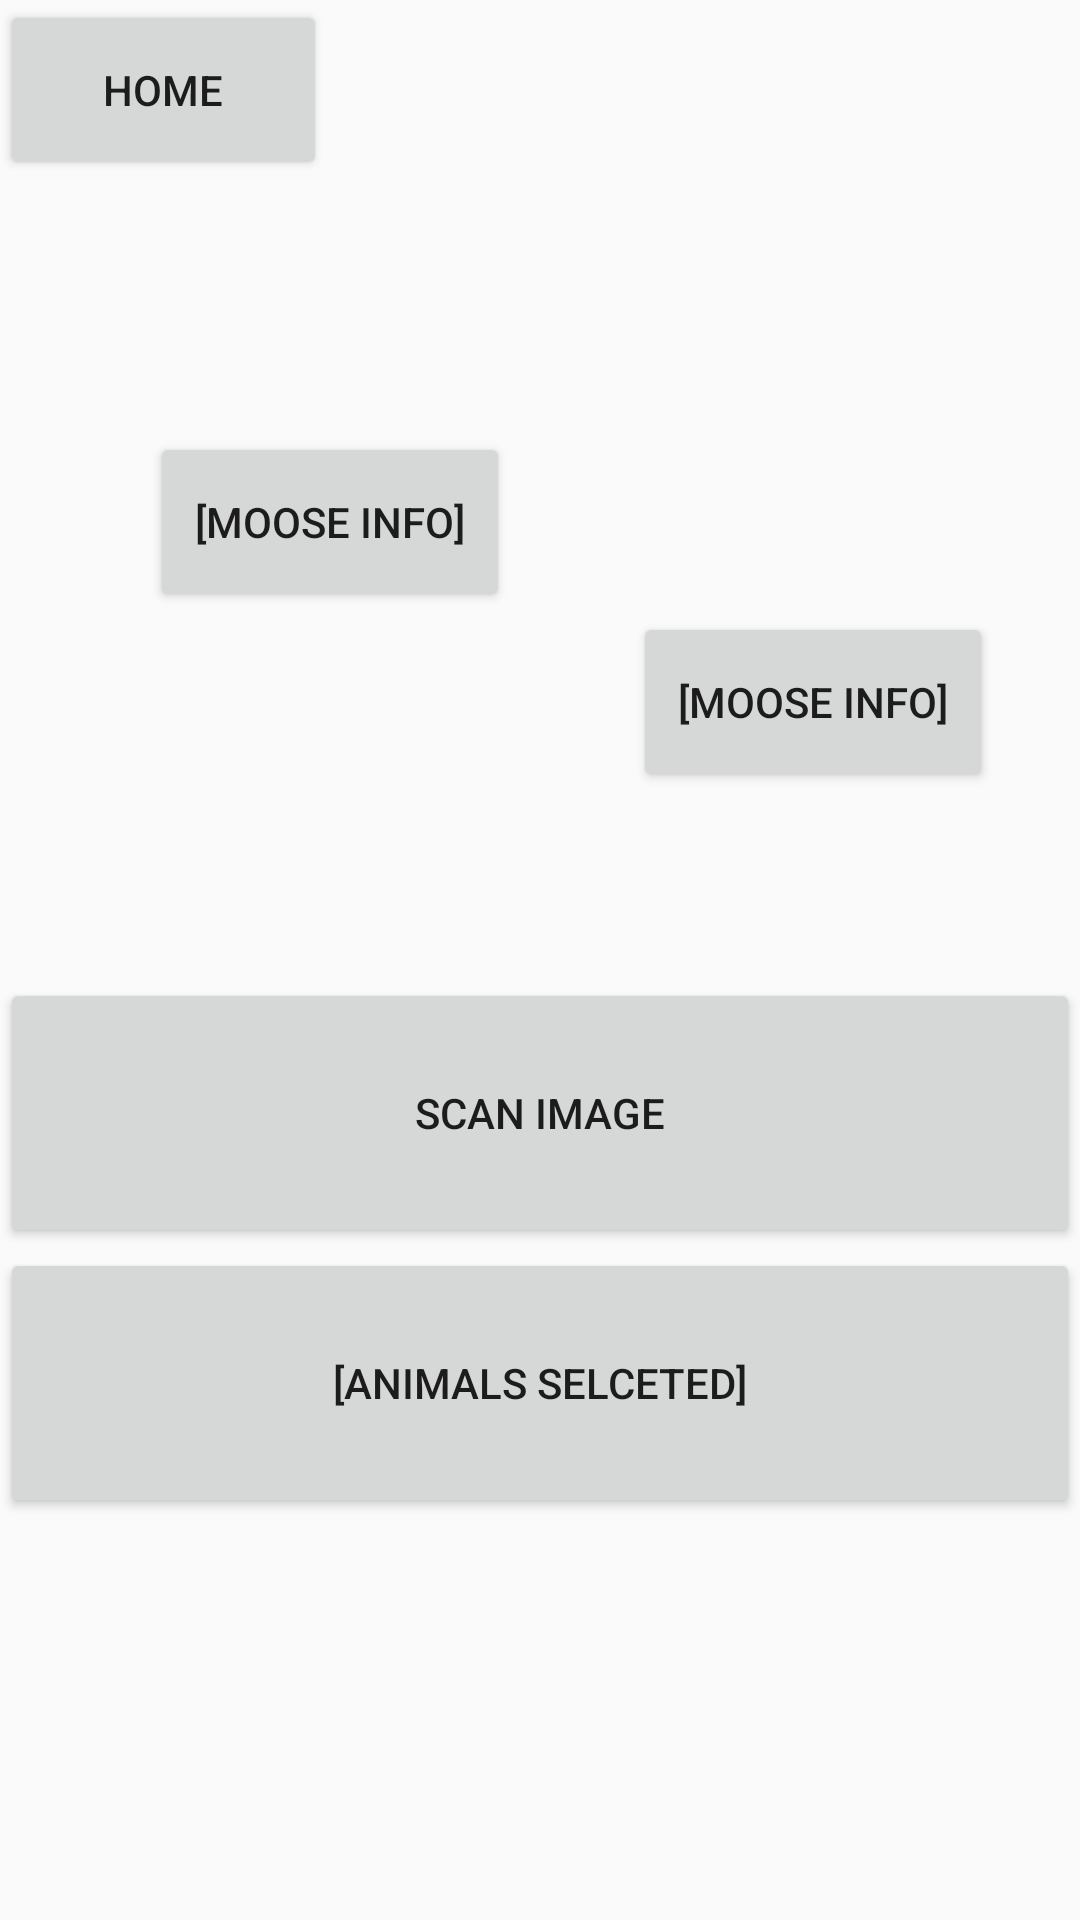

Reconstruct the res/layout file that produces this screen, plus the resources it refers to.
<!-- AndroidManifest.xml: application theme AppTheme -->
<!-- res/layout/activity_scan_animals_buttons.xml -->
<?xml version="1.0" encoding="utf-8"?>
<LinearLayout xmlns:android="http://schemas.android.com/apk/res/android"
    android:orientation="vertical" android:layout_width="match_parent"
    android:layout_height="match_parent"
    android:weightSum="1">

    <Button
        android:text="HOME"
        android:layout_width="109dp"
        android:layout_height="60dp"
        android:id="@+id/button3"
        android:onClick="openMain (ScanAnimal)" />

    <RelativeLayout
        android:orientation="vertical"
        android:layout_width="fill_parent"
        android:layout_height="266dp">

        <ImageView
            android:layout_width="wrap_content"
            android:layout_height="250dp"
            android:id="@+id/image_view"
            android:layout_gravity="center_horizontal"
            android:layout_marginTop="5dp"
            android:src="@drawable/moose"
            android:layout_weight="0.79" />

        <Button
            android:layout_width="120dp"
            android:layout_height="60dp"
            android:text="[MOOSE INFO]"
            android:id="@+id/moose"
            android:layout_gravity="center_horizontal"
            android:onClick="mooseInfo (ScanAnimal)"
            android:layout_marginRight="29dp"
            android:layout_marginEnd="29dp"
            android:layout_marginBottom="51dp"
            android:layout_alignBottom="@+id/image_view"
            android:layout_alignParentRight="true"
            android:layout_alignParentEnd="true" />

        <Button
            android:layout_width="120dp"
            android:layout_height="60dp"
            android:text="[MOOSE INFO]"
            android:id="@+id/moose2"
            android:layout_gravity="center_horizontal"
            android:onClick="mooseInfo (ScanAnimal)"
            android:layout_marginLeft="50dp"
            android:layout_marginStart="50dp"
            android:layout_above="@+id/moose"
            android:layout_alignParentLeft="true"
            android:layout_alignParentStart="true" />

    </RelativeLayout>

    <Button
        android:layout_width="match_parent"
        android:layout_height="90dp"
        android:text="SCAN IMAGE"
        android:id="@+id/animalScanButton"
        android:layout_gravity="center_horizontal" />

    <Button
        android:text="[ANIMALS SELCETED]"
        android:layout_width="match_parent"
        android:layout_height="90dp"
        android:id="@+id/animalScanToggle"
        android:layout_gravity="center_horizontal"
        android:onClick="togglePlant (ScanAnimal)" />

</LinearLayout>
<!-- resources referenced by this layout -->
<resources>
  <style name="AppTheme" parent="Theme.AppCompat.Light.DarkActionBar">
          
          <item name="colorPrimary">@color/colorPrimary</item>
          <item name="colorPrimaryDark">@color/colorPrimaryDark</item>
          <item name="colorAccent">@color/colorAccent</item>
      </style>
  <color name="colorPrimary">@android:color/holo_green_dark</color>
  <color name="colorPrimaryDark">#4b3832</color>
  <color name="colorAccent">#be9b7b</color>
</resources>
